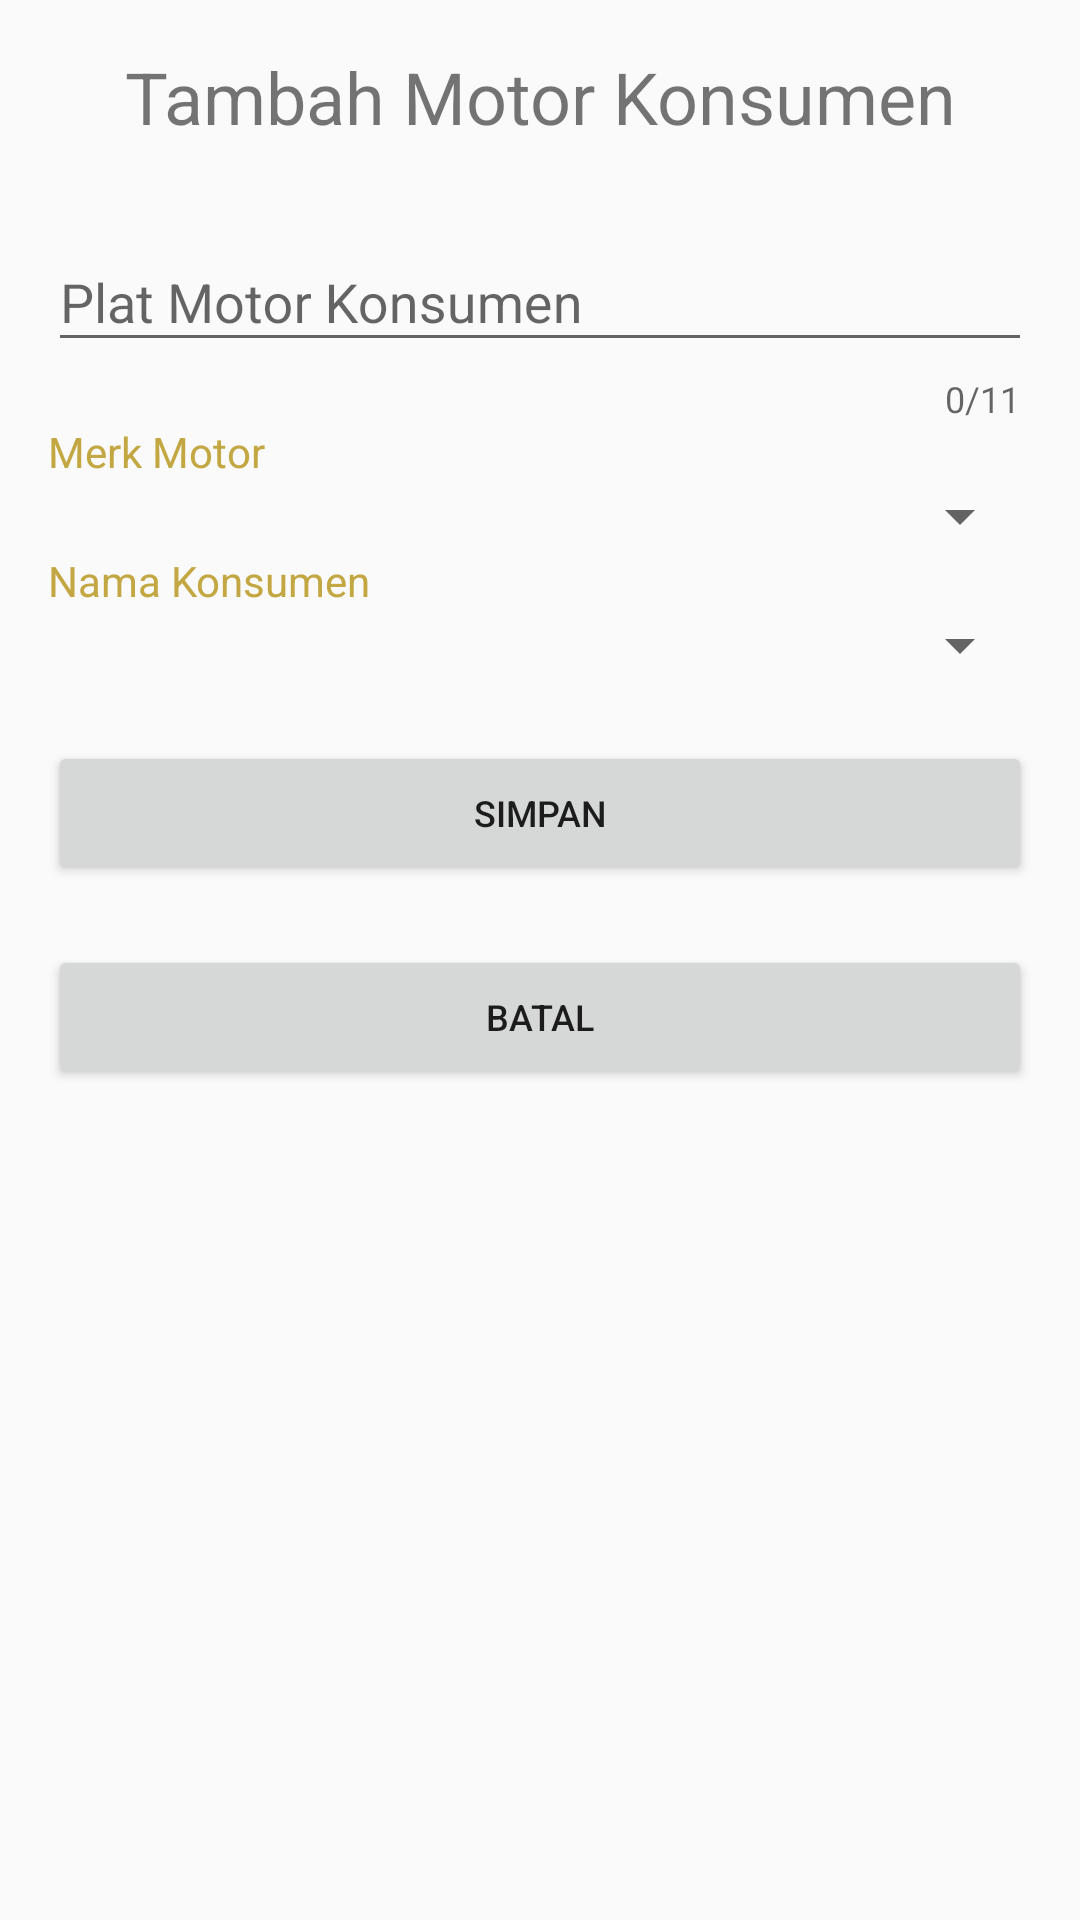

Write the Android layout XML for this screen, with the resource values it uses.
<!-- AndroidManifest.xml: application theme AppTheme -->
<!-- res/layout/activity_tambah_data_motor_konsumen.xml -->
<?xml version="1.0" encoding="utf-8"?>
<LinearLayout
xmlns:android="http://schemas.android.com/apk/res/android"
xmlns:app="http://schemas.android.com/apk/res-auto"
xmlns:tools="http://schemas.android.com/tools"
android:layout_width="match_parent"
android:layout_height="match_parent"
android:orientation="vertical"
android:padding="16dp"
tools:context=".View.CustomerService.MotorKonsumen.tambah_data_motor_konsumen">

<TextView
    android:id="@+id/textView_Judul"
    android:layout_width="wrap_content"
    android:layout_height="wrap_content"
    android:layout_gravity="center"
    android:layout_marginBottom="20dp"
    android:text="Tambah Motor Konsumen"
    android:textAlignment="center"
    android:textSize="24sp" />

    <android.support.design.widget.TextInputLayout
        android:layout_width="match_parent"
        android:layout_height="wrap_content"
        app:counterEnabled="true"
        app:counterMaxLength="11"
        app:errorEnabled="true">

        <android.support.design.widget.TextInputEditText
            android:id="@+id/text_input_platMotorKonsumen"
            android:layout_width="match_parent"
            android:layout_height="wrap_content"
            android:hint="Plat Motor Konsumen"
            android:inputType="text" />

    </android.support.design.widget.TextInputLayout>

    <TextView
        android:id="@+id/textView_MerkMotor"
        android:layout_width="wrap_content"
        android:layout_height="wrap_content"
        android:text="Merk Motor"
        android:textColor="@color/menusCS" />

    <Spinner
        android:id="@+id/spinner_motor"
        android:layout_width="match_parent"
        android:layout_height="wrap_content" />

    <TextView
        android:id="@+id/textView_NamaKonsumen"
        android:layout_width="match_parent"
        android:layout_height="wrap_content"
        android:text="Nama Konsumen"
        android:textColor="@color/menusCS" />

    <Spinner
        android:id="@+id/spinner_konsumen"
        android:layout_width="match_parent"
        android:layout_height="wrap_content" />

    <Button
    android:id="@+id/button_Simpan"
    android:layout_width="match_parent"
    android:layout_height="wrap_content"
    android:layout_marginTop="20dp"
    android:layout_marginBottom="20dp"
    android:text="SIMPAN"
    android:textSize="12sp" />



    <Button
    android:id="@+id/button_Batal"
    android:layout_width="match_parent"
    android:layout_height="wrap_content"
    android:text="BATAL"
    android:textSize="12sp"
    android:layout_marginBottom="20dp"
    />
</LinearLayout>
<!-- resources referenced by this layout -->
<resources>
  <color name="menusCS">#C3A742</color>
  <style name="AppTheme" parent="Theme.AppCompat.Light.NoActionBar">
          
          <item name="colorPrimary">@color/colorPrimary</item>
          <item name="colorPrimaryDark">@color/colorPrimaryDark</item>
          <item name="colorAccent">@color/colorAccent</item>
      </style>
  <color name="colorPrimary">#202F65</color>
  <color name="colorPrimaryDark">#202F65</color>
  <color name="colorAccent">#8B9CDA</color>
</resources>
